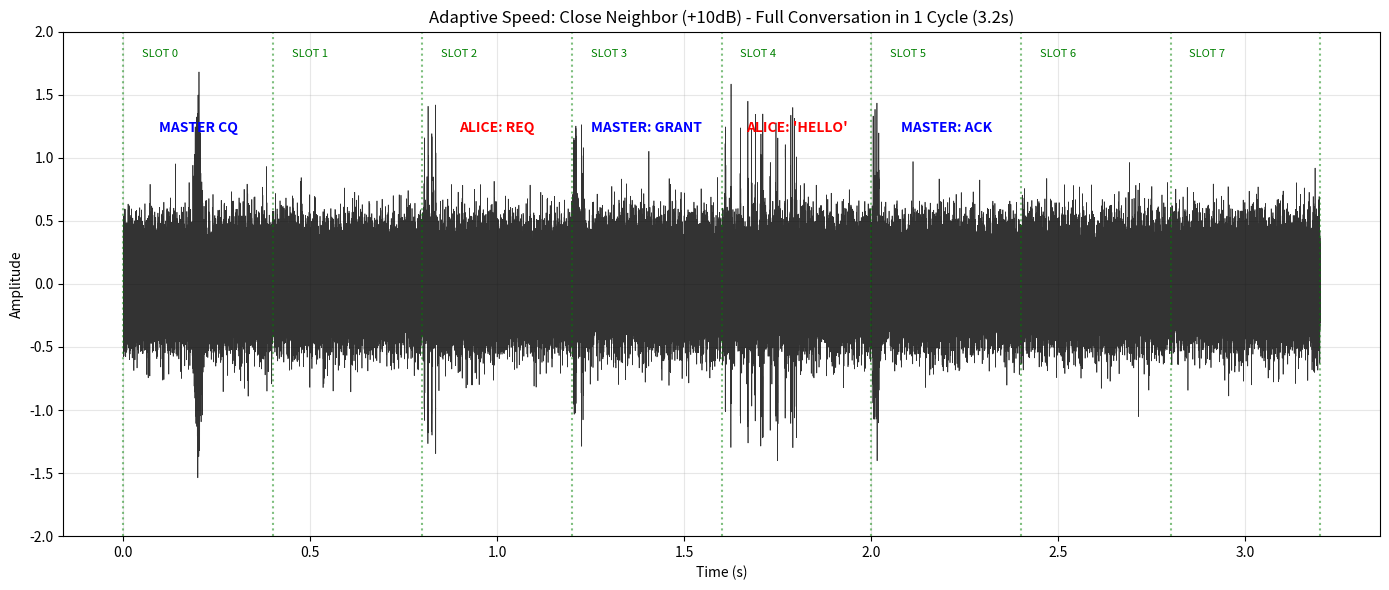

This chart was generated by the following Python code: (Note: this script raises an exception after producing the figure.)
import numpy as np
import matplotlib.pyplot as plt
from scipy.io import wavfile

def generate_digiton(t, t_center, f_hz, width_s, amplitude=1.0):
    sigma = width_s / 6.0 
    envelope = np.exp(-(t - t_center)**2 / (2 * sigma**2))
    carrier = np.cos(2 * np.pi * f_hz * t)
    return amplitude * envelope * carrier

def generate_burst(t, t_start, f_hz, data_bits, bit_duration):
    sig = np.zeros_like(t)
    # Guard time
    current_t = t_start + bit_duration
    
    for bit in data_bits:
        if bit == 1:
            sig += generate_digiton(t, current_t, f_hz, bit_duration*0.8)
        current_t += bit_duration
    return sig

def text_to_bits(text):
    bits = []
    for char in text:
        # Get ASCII value
        val = ord(char)
        # Convert to 8 bits
        for i in range(7, -1, -1):
            bits.append((val >> i) & 1)
    return bits

def simulate_adaptive_speed():
    print("--- DIGITON ADAPTIVE SPEED TEST ---")
    print("Scenario: Close Neighbor (+10dB SNR).")
    print("Goal: Complete Handshake + Message in < 4 seconds (1 Cycle).")
    print("-" * 60)

    fs = 48000
    cycle_duration = 3.2 # Standard WPP Cycle
    num_slots = 8
    slot_duration = cycle_duration / num_slots # 0.4s per slot
    
    print(f"Cycle Duration: {cycle_duration}s")
    print(f"Slot Duration:  {slot_duration}s")
    
    t = np.linspace(0, cycle_duration, int(cycle_duration * fs))
    signal = np.zeros_like(t)
    
    freq_master = 800
    freq_alice = 1200
    
    # High Speed Parameters
    # With +10dB, we can use short pulses.
    # Let's use 5ms pulses (200 baud).
    # 8 bits = 40ms.
    # "HELLO" = 5 bytes = 40 bits = 200ms.
    # Fits easily in a 400ms slot!
    hs_bit_duration = 0.005 
    
    # --- SLOT 0: MASTER BEACON ---
    print("[0.0s] Slot 0: Master CQ (Standard Ping)")
    signal += generate_digiton(t, 0.2, freq_master, 0.05)
    
    # --- SLOT 2: ALICE REQUEST ---
    # Alice hears CQ, picks Slot 2.
    # She is close, so she sends a "Fast Request" burst.
    # Let's say REQ is byte 0xAA (10101010)
    print(f"[{slot_duration*2:.2f}s] Slot 2: Alice sends REQ (Fast Burst)")
    bits_req = [1,0,1,0,1,0,1,0]
    signal += generate_burst(t, slot_duration*2, freq_alice, bits_req, hs_bit_duration)
    
    # --- SLOT 3: MASTER GRANT ---
    # Master hears Alice in Slot 2.
    # Master replies immediately in Slot 3 (Fast Response).
    # GRANT = 0xCC
    print(f"[{slot_duration*3:.2f}s] Slot 3: Master sends GRANT (Fast Burst)")
    bits_grant = [1,1,0,0,1,1,0,0]
    signal += generate_burst(t, slot_duration*3, freq_master, bits_grant, hs_bit_duration)
    
    # --- SLOT 4: ALICE MESSAGE ---
    # Alice gets Grant. Sends "HELLO".
    print(f"[{slot_duration*4:.2f}s] Slot 4: Alice sends 'HELLO' (Fast Burst)")
    bits_msg = text_to_bits("HELLO")
    signal += generate_burst(t, slot_duration*4, freq_alice, bits_msg, hs_bit_duration)
    
    # --- SLOT 5: MASTER ACK ---
    # Master receives HELLO. Sends ACK.
    print(f"[{slot_duration*5:.2f}s] Slot 5: Master sends ACK")
    bits_ack = [1,1,1,1,0,0,0,0]
    signal += generate_burst(t, slot_duration*5, freq_master, bits_ack, hs_bit_duration)

    # --- NOISE (+10dB) ---
    # Signal amp is 1.0. Power 0.5.
    # +10dB SNR -> Noise Power = 0.05.
    # Noise Amp = sqrt(0.05) = 0.22.
    noise = np.random.normal(0, 0.22, len(t))
    noisy_signal = signal + noise

    # --- VISUALIZATION ---
    plt.figure(figsize=(14, 6))
    
    # Plot
    plt.plot(t, noisy_signal, 'k', linewidth=0.5, alpha=0.8)
    plt.title("Adaptive Speed: Close Neighbor (+10dB) - Full Conversation in 1 Cycle (3.2s)")
    plt.xlabel("Time (s)")
    plt.ylabel("Amplitude")
    plt.ylim(-2, 2)
    plt.grid(True, alpha=0.3)
    
    # Draw Slots
    for i in range(num_slots + 1):
        plt.axvline(i * slot_duration, color='g', linestyle=':', alpha=0.5)
        if i < num_slots:
            plt.text(i * slot_duration + 0.05, 1.8, f"SLOT {i}", color='green', fontsize=8)

    # Annotations
    plt.text(0.2, 1.2, "MASTER CQ", ha='center', color='blue', fontweight='bold')
    plt.text(slot_duration*2 + 0.2, 1.2, "ALICE: REQ", ha='center', color='red', fontweight='bold')
    plt.text(slot_duration*3 + 0.2, 1.2, "MASTER: GRANT", ha='center', color='blue', fontweight='bold')
    plt.text(slot_duration*4 + 0.2, 1.2, "ALICE: 'HELLO'", ha='center', color='red', fontweight='bold')
    plt.text(slot_duration*5 + 0.2, 1.2, "MASTER: ACK", ha='center', color='blue', fontweight='bold')

    plt.tight_layout()
    plt.savefig('data/03_digiton_adaptive_speed.png')
    print("Visualization saved to 'data/03_digiton_adaptive_speed.png'")

    # Save Audio
    max_val = np.max(np.abs(noisy_signal))
    if max_val > 0:
        signal_norm = noisy_signal / max_val * 0.9
    else:
        signal_norm = noisy_signal
    
    signal_int16 = (signal_norm * 32767).astype(np.int16)
    wavfile.write('data/03_digiton_adaptive_speed.wav', fs, signal_int16)
    print("Audio saved to 'data/03_digiton_adaptive_speed.wav'")

if __name__ == "__main__":
    simulate_adaptive_speed()
